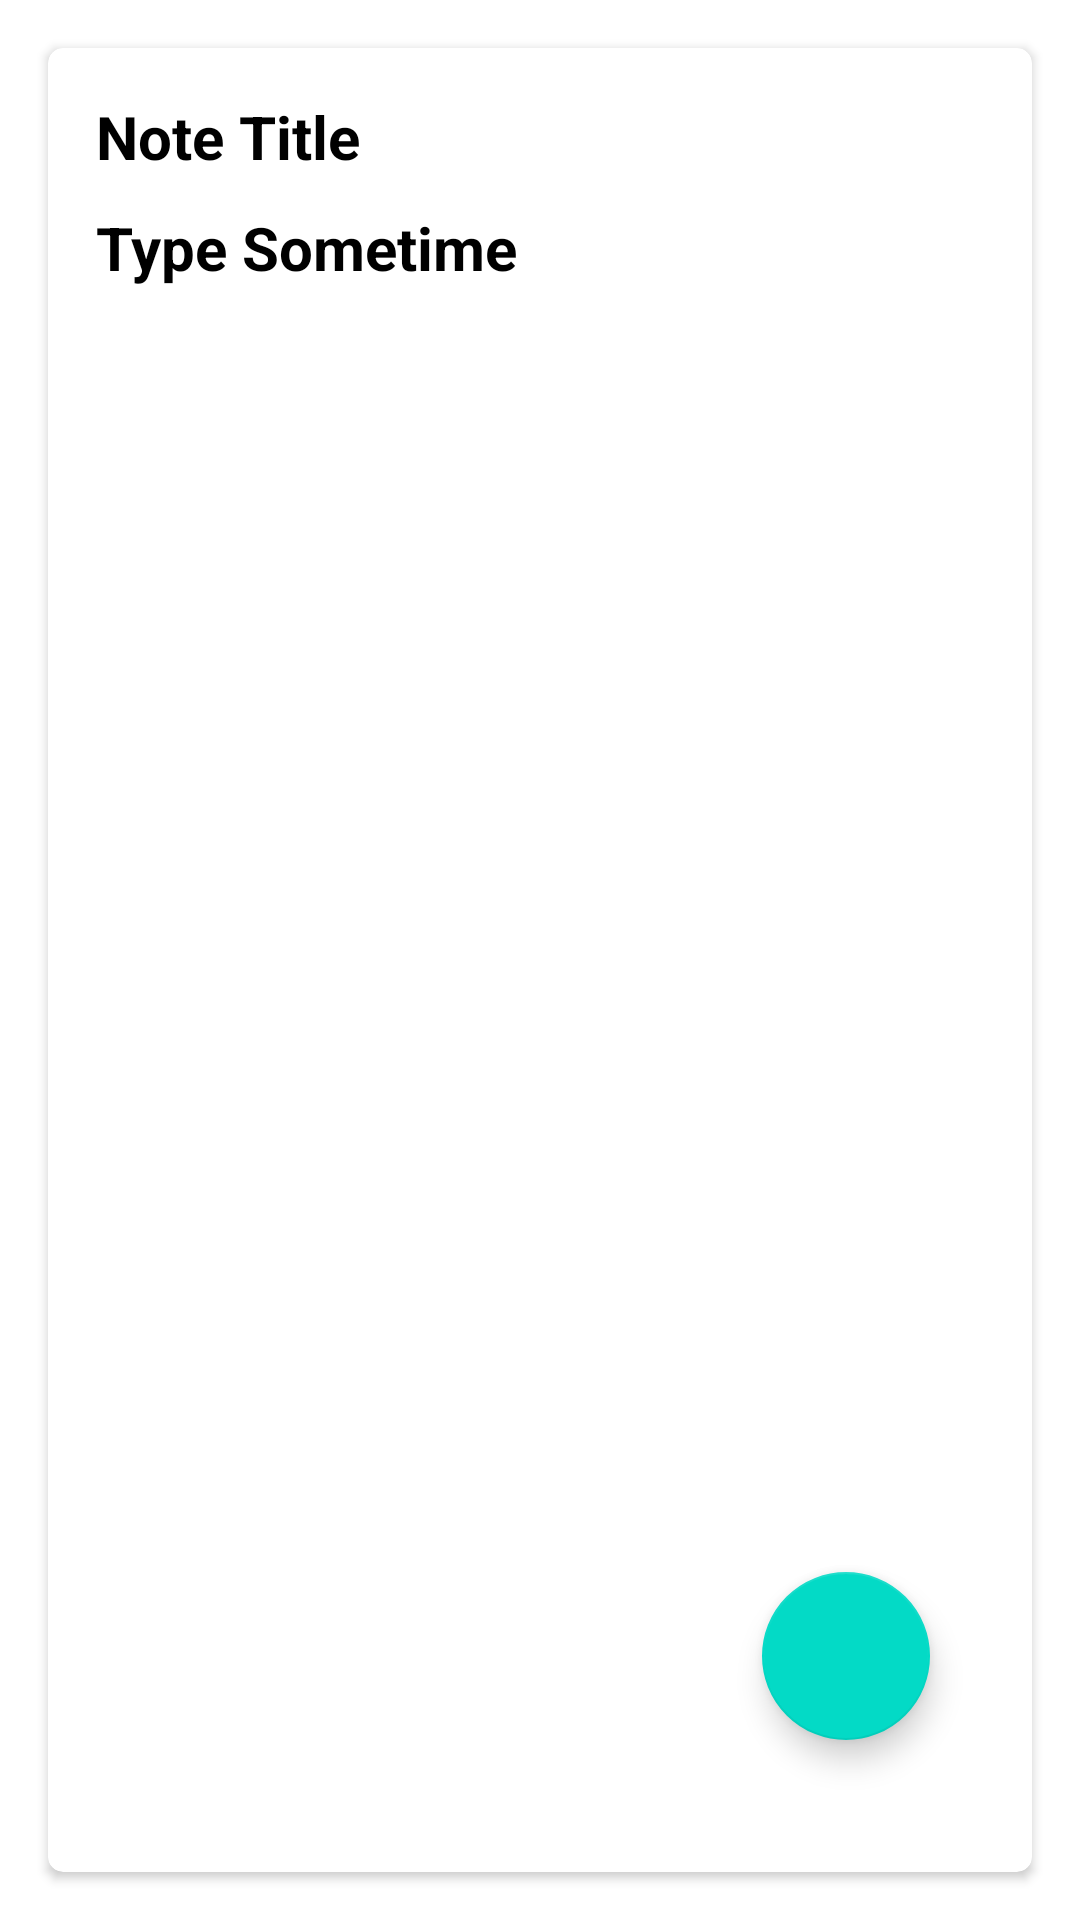

Layout XML and referenced resources for this Android screen:
<!-- AndroidManifest.xml: application theme Theme.NoteApp -->
<!-- res/layout/new_note_fragment.xml -->
<?xml version="1.0" encoding="utf-8"?>
<androidx.constraintlayout.widget.ConstraintLayout xmlns:android="http://schemas.android.com/apk/res/android"
    xmlns:app="http://schemas.android.com/apk/res-auto"
    xmlns:tools="http://schemas.android.com/tools"
    android:layout_width="match_parent"
    android:layout_height="match_parent"
    tools:context=".fragment.newFragment.NewNoteFragment">

    <LinearLayout
        android:id="@+id/linearLayout"
        android:layout_width="match_parent"
        android:layout_height="match_parent"
        android:orientation="vertical"
        app:layout_constraintBottom_toBottomOf="parent"
        app:layout_constraintEnd_toEndOf="parent"
        app:layout_constraintStart_toStartOf="parent"
        app:layout_constraintTop_toTopOf="parent">

        <androidx.cardview.widget.CardView
            android:layout_width="match_parent"
            android:layout_height="match_parent"
            android:layout_margin="16dp"
            android:elevation="8dp"
            app:cardCornerRadius="5dp">

            <LinearLayout
                android:layout_width="match_parent"
                android:layout_height="match_parent"
                android:orientation="vertical"
                android:padding="16dp">

                <EditText
                    android:id="@+id/et_note_title"
                    android:layout_width="match_parent"
                    android:layout_height="wrap_content"
                    android:autofillHints=""
                    android:background="@android:color/transparent"
                    android:hint="Note Title"
                    android:inputType="text"
                    android:textColor="@color/black"
                    android:textColorHint="@color/black"
                    android:textSize="20sp"
                    android:textStyle="bold" />

                <EditText
                    android:id="@+id/et_note_body"
                    android:layout_width="match_parent"
                    android:layout_height="match_parent"
                    android:layout_marginTop="10dp"
                    android:autofillHints=""
                    android:background="@android:color/transparent"
                    android:gravity="start|top"
                    android:hint="Type Sometime"
                    android:inputType="textMultiLine"
                    android:textColor="@color/black"
                    android:textColorHint="@color/black"
                    android:textSize="20sp"
                    android:textStyle="bold" />


            </LinearLayout>
        </androidx.cardview.widget.CardView>
    </LinearLayout>

    <com.google.android.material.floatingactionbutton.FloatingActionButton
        android:id="@+id/fa_crear_nota"
        android:layout_width="wrap_content"
        android:layout_height="wrap_content"
        android:layout_marginEnd="50dp"

        android:layout_marginRight="50dp"
        android:layout_marginBottom="60dp"
        android:clickable="true"
        android:src="@drawable/ic_baseline_check_24"
        app:layout_constraintBottom_toBottomOf="@+id/linearLayout"
        app:layout_constraintEnd_toEndOf="parent" />
</androidx.constraintlayout.widget.ConstraintLayout>
<!-- resources referenced by this layout -->
<resources>
  <color name="black">#FF000000</color>
  <style name="Theme.NoteApp" parent="Theme.MaterialComponents.DayNight.NoActionBar">
          
          <item name="colorPrimary">@color/colorPrimary</item>
          <item name="colorPrimaryVariant">@color/colorPrimaryDark</item>
          <item name="colorOnPrimary">@color/white</item>
  
  
          
          <item name="android:statusBarColor" tools:targetApi="l">@color/colorAccent</item>
          
      </style>
  <color name="colorPrimary">#803c94</color>
  <color name="colorPrimaryDark">#803c94</color>
  <color name="white">#FFFFFFFF</color>
  <color name="colorAccent">#936B9F</color>
</resources>
